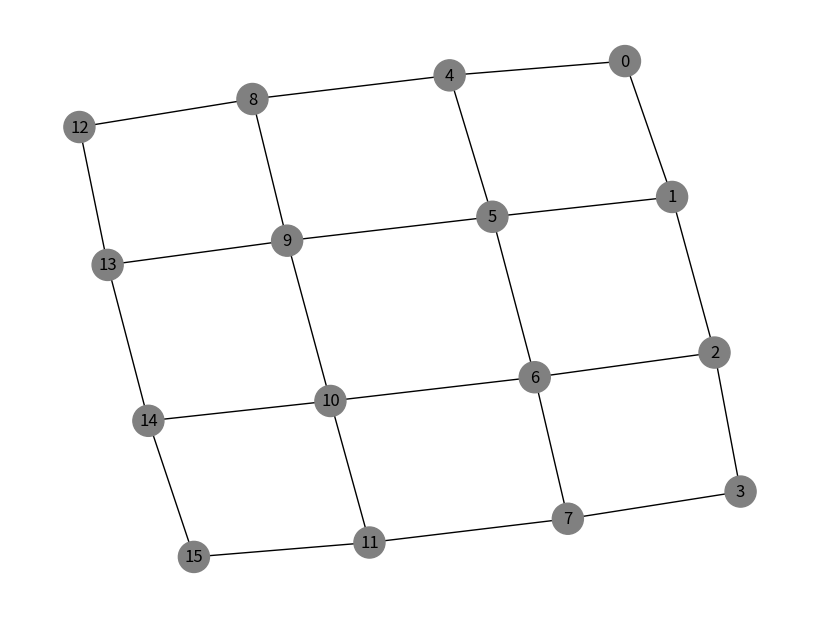

Reproduce this figure in Python.
import networkx as nx
import matplotlib.pyplot as plt

best_round = 9999999
best_sequence = []

# -----------------------------
# BITMASK PRUNING CACHE
# -----------------------------
seen_states = set()

def encode_state(unburned_set, burned_set):
    u = 0
    b = 0
    for i in unburned_set:
        u |= (1 << i)
    for i in burned_set:
        b |= (1 << i)
    return (u, b)


def main():
    graphX = 4
    graph_size = graphX * graphX

    burned_nodes_set = set()
    unburned_nodes_list = [i for i in range(graph_size)]
    nodes_dict = {i: 0 for i in range(graph_size)}
    unburned_nodes_set = {i for i in range(graph_size)}

    G = nx.grid_2d_graph(graphX, graphX)
    G = nx.convert_node_labels_to_integers(G)

    nx.set_node_attributes(G, "unburned", "state")
    pos = nx.spring_layout(G, seed=432)

    draw_graph(G, pos)

    rec_solve(
        G,
        burned_nodes_set,
        unburned_nodes_set,
        unburned_nodes_list,
        nodes_dict,
        [],
        1,
        []
    )

    print("Best round:", best_round)
    print("Best sequence:", best_sequence)

    #play_sequence(G, [0, 10, 5, 15, 7, 12], pos, graph_size)


def burn(G, todo, burned_nodes_set, unburned_nodes_set,
         unburned_nodes_list, nodes_dict, change_colour):

    next_todo = []

    while len(todo) > 0:
        current_node = todo.pop()

        for neighbor in G.neighbors(current_node):
            if neighbor in unburned_nodes_set:

                nodes_dict[neighbor] += 1

                if nodes_dict[neighbor] >= 2:
                    if change_colour:
                        G.nodes[neighbor]["state"] = "burned"

                    nodes_dict[neighbor] = 2
                    unburned_nodes_set.remove(neighbor)
                    unburned_nodes_list.remove(neighbor)
                    burned_nodes_set.add(neighbor)

                    next_todo.append(neighbor)

    return next_todo


def rec_solve(G, burned_nodes_set, unburned_nodes_set,
              unburned_nodes_list, nodes_dict, todo,
              round, sequence):

    global best_round
    global best_sequence
    global seen_states

    if round > best_round:
        return

    # -----------------------------
    # PRUNING (BITMASK STATE CACHE)
    # -----------------------------
    state_key = encode_state(unburned_nodes_set, burned_nodes_set)
    if state_key in seen_states:
        return
    seen_states.add(state_key)

    todo = burn(G, todo, burned_nodes_set,
                unburned_nodes_set,
                unburned_nodes_list,
                nodes_dict, False)

    if len(unburned_nodes_set) == 0:
        if round <= best_round:
            best_round = round
            best_sequence = sequence.copy()
            print("New best round:", best_round)
            print("Sequence:", best_sequence)
        return

    for i in range(len(unburned_nodes_list)):
        node_to_burn = unburned_nodes_list[i]

        burned_nodes_set_backup = burned_nodes_set.copy()
        unburned_nodes_set_backup = unburned_nodes_set.copy()
        unburned_nodes_list_backup = unburned_nodes_list.copy()
        nodes_dict_backup = nodes_dict.copy()
        sequence_backup = sequence.copy()
        todo_backup = todo.copy()

        # apply move
        nodes_dict[node_to_burn] = 2
        unburned_nodes_set.remove(node_to_burn)
        unburned_nodes_list.remove(node_to_burn)
        burned_nodes_set.add(node_to_burn)
        todo.append(node_to_burn)
        sequence.append(node_to_burn)

        if len(unburned_nodes_set) == 0:
            if round <= best_round:
                best_round = round
                best_sequence = sequence.copy()
                print("New best round:", best_round)
                print("Sequence:", best_sequence)
            return

        rec_solve(G, burned_nodes_set, unburned_nodes_set,
                  unburned_nodes_list, nodes_dict,
                  todo, round + 1, sequence)

        # restore state
        burned_nodes_set = burned_nodes_set_backup
        unburned_nodes_set = unburned_nodes_set_backup
        unburned_nodes_list = unburned_nodes_list_backup
        nodes_dict = nodes_dict_backup
        sequence = sequence_backup
        todo = todo_backup


def draw_graph(G, pos):
    color_map = []

    for node in G.nodes:
        if G.nodes[node]["state"] == "burned":
            color_map.append("red")
        else:
            color_map.append("gray")

    plt.figure(figsize=(8, 6))
    nx.draw(G, pos, with_labels=True,
            node_color=color_map,
            node_size=500)
    plt.show()


def play_sequence(G, sequence, pos, graph_size):
    todo = []
    unburned_nodes_list = [i for i in range(graph_size)]
    nodes_dict = {i: 0 for i in range(graph_size)}
    unburned_nodes_set = {i for i in range(graph_size)}
    burned_nodes_set = set()

    for node in sequence:
        G.nodes[node]["state"] = "burned"

        todo = burn(
            G, todo,
            burned_nodes_set,
            unburned_nodes_set,
            unburned_nodes_list,
            nodes_dict,
            True
        )

        draw_graph(G, pos)

        todo.append(node)


if __name__ == "__main__":
    main()
